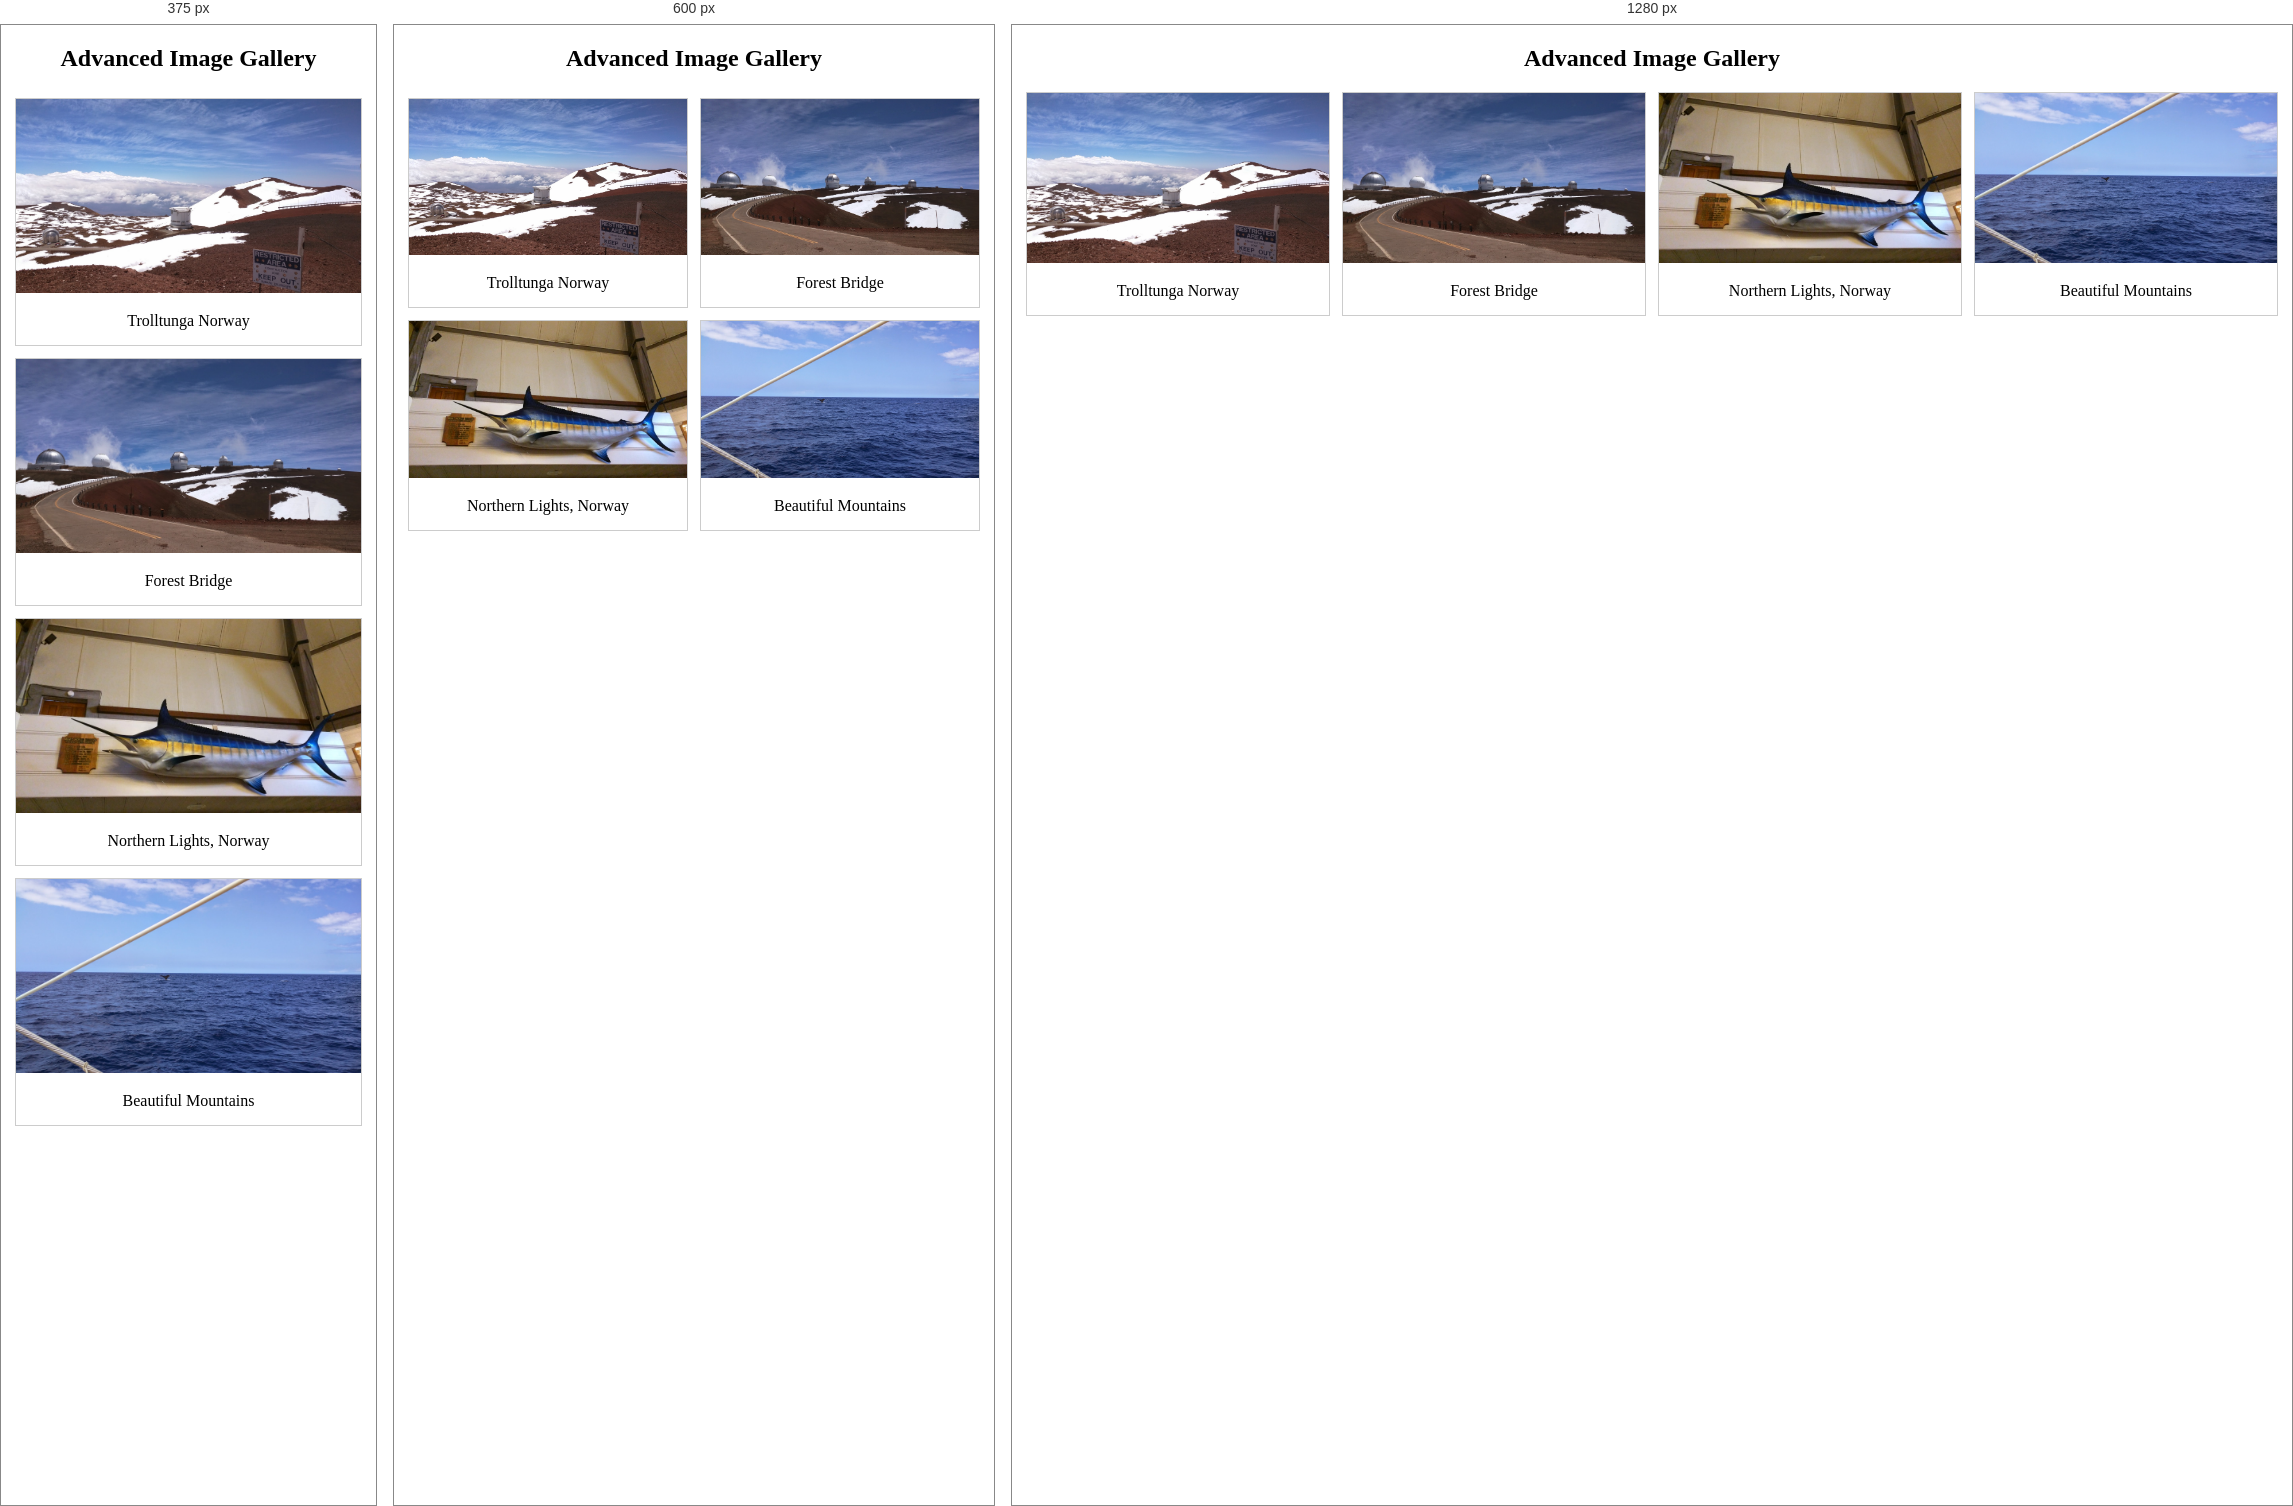
Rendered at 375 px, 600 px and 1280 px, left to right.

<!-- file: photographies.html -->
<!DOCTYPE html>
<html>
<head>
<style>
/* The Image Box */
div.img {
    border: 1px solid #ccc;
}

div.img:hover {
    border: 1px solid #777;
}

/* The Image */
div.img img {
    width: 100%;
    height: auto;
    cursor: pointer;
}

/* Description of Image */
div.desc {
    padding: 15px;
    text-align: center;
}

* {
    box-sizing: border-box;
}

/* Add Responsiveness */
.responsive {
    padding: 0 6px;
    float: left;
    width: 24.99999%;
}

/* The Modal (background) */
.modal {
    display: none; /* Hidden by default */
    position: fixed; /* Stay in place */
    z-index: 1; /* Sit on top */
    padding-top: 100px; /* Location of the box */
    left: 0;
    top: 0;
    width: 100%; /* Full width */
    height: 100%; /* Full height */
    overflow: auto; /* Enable scroll if needed */
    background-color: rgb(0,0,0); /* Fallback color */
    background-color: rgba(0,0,0,0.9); /* Black w/ opacity */
}

/* Modal Content (image) */
.modal-content {
    margin: auto;
    display: block;
    width: 80%;
    max-width: 700px;
}

/* Caption of Modal Image */
#caption {
    margin: auto;
    display: block;
    width: 80%;
    max-width: 700px;
    text-align: center;
    color: #ccc;
    padding: 10px 0;
    height: 150px;
}

/* Add Animation */
.modal-content, #caption {    
    -webkit-animation-name: zoom;
    -webkit-animation-duration: 0.6s;
    animation-name: zoom;
    animation-duration: 0.6s;
}

@-webkit-keyframes zoom {
    from {transform:scale(0)} 
    to {transform:scale(1)}
}

@keyframes zoom {
    from {transform:scale(0.1)} 
    to {transform:scale(1)}
}

/* The Close Button */
.close {
    position: absolute;
    top: 15px;
    right: 35px;
    color: #f1f1f1;
    font-size: 40px;
    font-weight: bold;
    transition: 0.3s;
}

.close:hover,
.close:focus {
    color: #bbb;
    text-decoration: none;
    cursor: pointer;
}

/* Responsive Columns */
@media only screen and (max-width: 700px){
    .responsive {
        width: 49.99999%;
        margin: 6px 0;
    }
    .modal-content {
        width: 100%;
    }
}

@media only screen and (max-width: 500px){
    .responsive {
        width: 100%;
    }
}

/* Clear Floats */
.clearfix:after {
    content: "";
    display: table;
    clear: both;
}
</style>
</head>
<body>

<h2 style="text-align:center">Advanced Image Gallery</h2>

<div class="responsive">
  <div class="img">
      <img src="hawaii (01).jpg" alt="Trolltunga Norway" width="300" height="200">
    <div class="desc">Trolltunga Norway</div>
  </div>
</div>


<div class="responsive">
  <div class="img">
    <img src="hawaii (02).jpg" alt="Forest" width="300" height="200">
    <div class="desc">Forest Bridge</div>
  </div>
</div>

<div class="responsive">
  <div class="img">
    <img src="hawaii (03).jpg" alt="Northern Lights" width="300" height="200">
    <div class="desc">Northern Lights, Norway</div>
  </div>
</div>

<div class="responsive">
  <div class="img">
    <img src="hawaii (04).jpg" alt="Mountains" width="300" height="200">
    <div class="desc">Beautiful Mountains</div>
  </div>
</div>

<div class="clearfix"></div>

<!-- The Modal -->
<div id="myModal" class="modal">
  <span class="close">×</span>
  <img class="modal-content" id="img01">
  <div id="caption"></div>
</div>

<script>
// Get the modal
var modal = document.getElementById('myModal');

// Get the <span> element that closes the modal
var span = document.getElementsByClassName("close")[0];

// When the user clicks on <span> (x), close the modal
span.onclick = function() { 
    modal.style.display = "none";
}

// Get all images and insert the clicked image inside the modal
// Get the content of the image description and insert it inside the modal image caption
var images = document.getElementsByTagName('img');
var modalImg = document.getElementById("img01");
var captionText = document.getElementById("caption");
var i;
for (i = 0; i < images.length; i++) {
   images[i].onclick = function(){
       modal.style.display = "block";
       modalImg.src = this.src;
       modalImg.alt = this.alt;
       captionText.innerHTML = this.nextElementSibling.innerHTML;
   }
}
</script>


</body>
</html>
